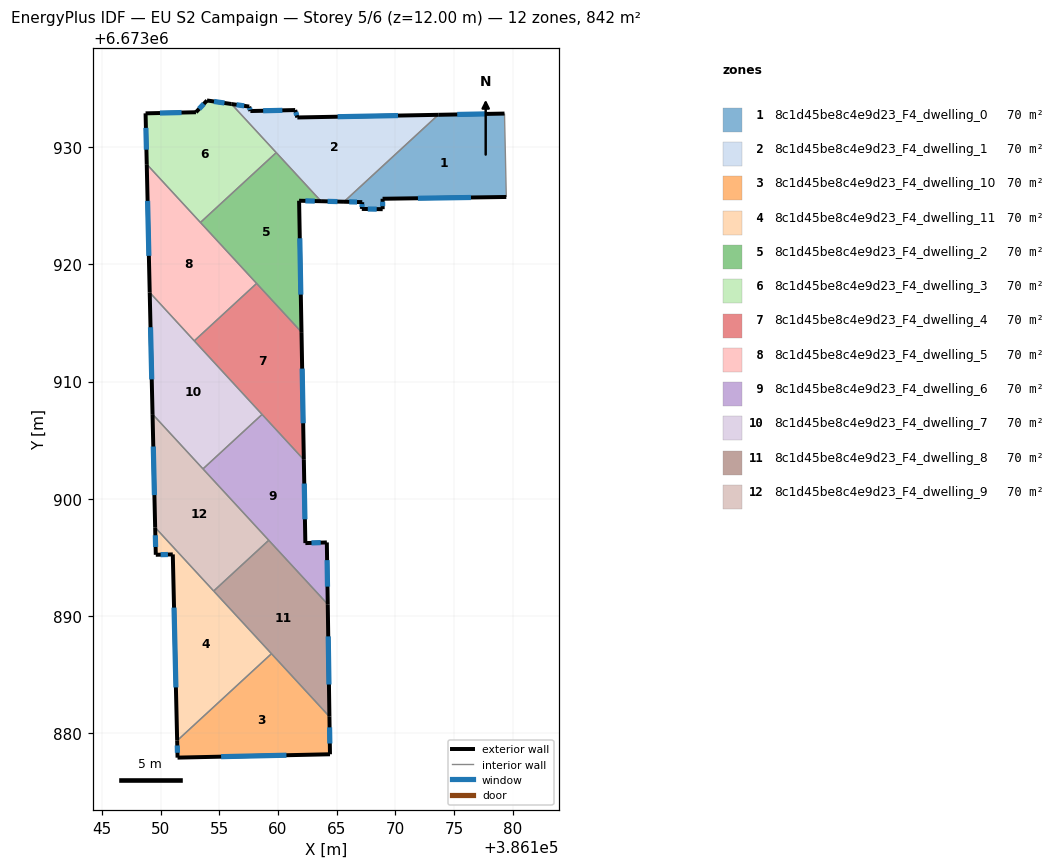
=== STOREY PLAN SPEC (per zone: floor XY polygon, exterior-wall plan segments, windows/doors) ===
zone 1: 8c1d45be8c4e9d23_F4_dwelling_0  (70.2 m²)
  floor: (386179.31, 6673932.86) (386179.47, 6673925.74) (386168.92, 6673925.59) (386168.92, 6673924.70) (386167.15, 6673924.72) (386167.18, 6673925.30) (386165.62, 6673925.34) (386173.67, 6673932.75)
  exterior wall: (386168.92, 6673924.70) – (386168.92, 6673925.59)  [0.9 m]
    window: (386168.92, 6673924.96) – (386168.92, 6673925.34)  [0.5 m²]
  exterior wall: (386167.15, 6673924.72) – (386168.92, 6673924.70)  [1.8 m]
    window: (386167.65, 6673924.72) – (386168.42, 6673924.71)  [1.0 m²]
  exterior wall: (386167.18, 6673925.30) – (386167.15, 6673924.72)  [0.6 m]
    window: (386167.17, 6673925.14) – (386167.16, 6673924.89)  [0.3 m²]
  exterior wall: (386165.62, 6673925.34) – (386167.18, 6673925.30)  [1.6 m]
    window: (386166.07, 6673925.33) – (386166.74, 6673925.31)  [0.9 m²]
  exterior wall: (386179.31, 6673932.86) – (386173.67, 6673932.75)  [5.6 m]
    window: (386177.70, 6673932.82) – (386175.28, 6673932.78)  [3.1 m²]
  exterior wall: (386168.92, 6673925.59) – (386179.47, 6673925.74)  [10.6 m]
    window: (386171.93, 6673925.63) – (386176.45, 6673925.70)  [5.8 m²]
  interior walls: 2
zone 2: 8c1d45be8c4e9d23_F4_dwelling_1  (70.2 m²)
  floor: (386173.67, 6673932.75) (386165.62, 6673925.34) (386163.67, 6673925.38) (386156.03, 6673933.67) (386157.54, 6673933.45) (386157.64, 6673933.07) (386161.46, 6673933.16) (386161.65, 6673932.52)
  exterior wall: (386173.67, 6673932.75) – (386161.65, 6673932.52)  [12.0 m]
    window: (386170.23, 6673932.68) – (386165.08, 6673932.59)  [6.6 m²]
  exterior wall: (386163.67, 6673925.38) – (386165.62, 6673925.34)  [2.0 m]
    window: (386164.23, 6673925.37) – (386165.07, 6673925.35)  [1.1 m²]
  exterior wall: (386157.54, 6673933.45) – (386156.03, 6673933.67)  [1.5 m]
    window: (386157.11, 6673933.51) – (386156.46, 6673933.61)  [0.8 m²]
  exterior wall: (386157.64, 6673933.07) – (386157.54, 6673933.45)  [0.4 m]
    window: (386157.61, 6673933.18) – (386157.57, 6673933.34)  [0.2 m²]
  exterior wall: (386161.46, 6673933.16) – (386157.64, 6673933.07)  [3.8 m]
    window: (386160.37, 6673933.13) – (386158.73, 6673933.09)  [2.1 m²]
  exterior wall: (386161.65, 6673932.52) – (386161.46, 6673933.16)  [0.7 m]
    window: (386161.60, 6673932.70) – (386161.52, 6673932.97)  [0.4 m²]
  interior walls: 3
zone 3: 8c1d45be8c4e9d23_F4_dwelling_10  (70.2 m²)
  floor: (386159.44, 6673886.80) (386164.38, 6673881.43) (386164.43, 6673878.22) (386151.43, 6673877.93) (386151.40, 6673879.38)
  exterior wall: (386164.43, 6673878.22) – (386164.38, 6673881.43)  [3.2 m]
    window: (386164.42, 6673879.14) – (386164.40, 6673880.52)  [1.8 m²]
  exterior wall: (386151.43, 6673877.93) – (386164.43, 6673878.22)  [13.0 m]
    window: (386155.15, 6673878.02) – (386160.72, 6673878.14)  [7.2 m²]
  exterior wall: (386151.40, 6673879.38) – (386151.43, 6673877.93)  [1.5 m]
    window: (386151.41, 6673878.97) – (386151.42, 6673878.35)  [0.8 m²]
  interior walls: 2
zone 4: 8c1d45be8c4e9d23_F4_dwelling_11  (70.2 m²)
  floor: (386151.03, 6673895.26) (386149.58, 6673895.23) (386149.52, 6673897.56) (386159.44, 6673886.80) (386151.40, 6673879.38)
  exterior wall: (386151.03, 6673895.26) – (386151.40, 6673879.38)  [15.9 m]
    window: (386151.13, 6673890.73) – (386151.29, 6673883.92)  [8.8 m²]
  exterior wall: (386149.58, 6673895.23) – (386151.03, 6673895.26)  [1.5 m]
    window: (386149.99, 6673895.24) – (386150.61, 6673895.25)  [0.8 m²]
  exterior wall: (386149.52, 6673897.56) – (386149.58, 6673895.23)  [2.3 m]
    window: (386149.54, 6673896.89) – (386149.56, 6673895.90)  [1.3 m²]
  interior walls: 3
zone 5: 8c1d45be8c4e9d23_F4_dwelling_2  (70.2 m²)
  floor: (386159.85, 6673929.53) (386163.67, 6673925.38) (386161.80, 6673925.42) (386162.00, 6673914.22) (386153.38, 6673923.57)
  exterior wall: (386161.80, 6673925.42) – (386163.67, 6673925.38)  [1.9 m]
    window: (386162.33, 6673925.41) – (386163.13, 6673925.39)  [1.0 m²]
  exterior wall: (386162.00, 6673914.22) – (386161.80, 6673925.42)  [11.2 m]
    window: (386161.94, 6673917.42) – (386161.86, 6673922.22)  [6.2 m²]
  interior walls: 4
zone 6: 8c1d45be8c4e9d23_F4_dwelling_3  (70.2 m²)
  floor: (386156.03, 6673933.67) (386159.85, 6673929.53) (386153.38, 6673923.57) (386148.81, 6673928.54) (386148.71, 6673932.87) (386153.00, 6673932.97) (386153.94, 6673933.97)
  exterior wall: (386148.71, 6673932.87) – (386148.81, 6673928.54)  [4.3 m]
    window: (386148.73, 6673931.63) – (386148.78, 6673929.77)  [2.4 m²]
  exterior wall: (386153.00, 6673932.97) – (386148.71, 6673932.87)  [4.3 m]
    window: (386151.77, 6673932.94) – (386149.93, 6673932.90)  [2.4 m²]
  exterior wall: (386153.94, 6673933.97) – (386153.00, 6673932.97)  [1.4 m]
    window: (386153.67, 6673933.69) – (386153.27, 6673933.25)  [0.8 m²]
  exterior wall: (386156.03, 6673933.67) – (386153.94, 6673933.97)  [2.1 m]
    window: (386155.43, 6673933.76) – (386154.54, 6673933.89)  [1.2 m²]
  interior walls: 3
zone 7: 8c1d45be8c4e9d23_F4_dwelling_4  (70.2 m²)
  floor: (386158.17, 6673918.37) (386162.00, 6673914.22) (386162.20, 6673903.34) (386152.86, 6673913.47)
  exterior wall: (386162.20, 6673903.34) – (386162.00, 6673914.22)  [10.9 m]
    window: (386162.14, 6673906.45) – (386162.06, 6673911.11)  [6.0 m²]
  interior walls: 4
zone 8: 8c1d45be8c4e9d23_F4_dwelling_5  (70.2 m²)
  floor: (386148.81, 6673928.54) (386158.17, 6673918.37) (386152.86, 6673913.47) (386149.06, 6673917.60)
  exterior wall: (386148.81, 6673928.54) – (386149.06, 6673917.60)  [10.9 m]
    window: (386148.88, 6673925.41) – (386148.99, 6673920.72)  [6.0 m²]
  interior walls: 4
zone 9: 8c1d45be8c4e9d23_F4_dwelling_6  (70.2 m²)
  floor: (386162.20, 6673903.34) (386162.33, 6673896.23) (386164.16, 6673896.29) (386164.24, 6673891.01) (386153.60, 6673902.56) (386158.64, 6673907.20)
  exterior wall: (386162.33, 6673896.23) – (386162.20, 6673903.34)  [7.1 m]
    window: (386162.29, 6673898.26) – (386162.24, 6673901.31)  [3.9 m²]
  exterior wall: (386164.16, 6673896.29) – (386162.33, 6673896.23)  [1.8 m]
    window: (386163.64, 6673896.27) – (386162.85, 6673896.24)  [1.0 m²]
  exterior wall: (386164.24, 6673891.01) – (386164.16, 6673896.29)  [5.3 m]
    window: (386164.22, 6673892.52) – (386164.19, 6673894.78)  [2.9 m²]
  interior walls: 4
zone 10: 8c1d45be8c4e9d23_F4_dwelling_7  (70.2 m²)
  floor: (386149.06, 6673917.60) (386158.64, 6673907.20) (386153.60, 6673902.56) (386149.30, 6673907.22)
  exterior wall: (386149.06, 6673917.60) – (386149.30, 6673907.22)  [10.4 m]
    window: (386149.13, 6673914.63) – (386149.23, 6673910.19)  [5.7 m²]
  interior walls: 4
zone 11: 8c1d45be8c4e9d23_F4_dwelling_8  (70.2 m²)
  floor: (386159.21, 6673896.47) (386164.24, 6673891.01) (386164.38, 6673881.43) (386154.51, 6673892.14)
  exterior wall: (386164.38, 6673881.43) – (386164.24, 6673891.01)  [9.6 m]
    window: (386164.34, 6673884.17) – (386164.28, 6673888.27)  [5.3 m²]
  interior walls: 4
zone 12: 8c1d45be8c4e9d23_F4_dwelling_9  (70.2 m²)
  floor: (386149.30, 6673907.22) (386159.21, 6673896.47) (386154.51, 6673892.14) (386149.52, 6673897.56)
  exterior wall: (386149.30, 6673907.22) – (386149.52, 6673897.56)  [9.7 m]
    window: (386149.36, 6673904.46) – (386149.46, 6673900.32)  [5.3 m²]
  interior walls: 4

=== DERIVED (storey summary) ===
Building: EU S2 Campaign
Storey: 5 of 6  (floor level z = 12.00 m)
Storey gross floor area: 842.4 m²
Zones on this storey: 12
  - 8c1d45be8c4e9d23_F4_dwelling_0: floor 70.2 m²; exterior wall 21.0 m (63.0 m²); 6 window(s) 11.6 m²; WWR 18.4%
  - 8c1d45be8c4e9d23_F4_dwelling_1: floor 70.2 m²; exterior wall 20.4 m (61.1 m²); 6 window(s) 11.2 m²; WWR 18.4%
  - 8c1d45be8c4e9d23_F4_dwelling_10: floor 70.2 m²; exterior wall 17.7 m (53.0 m²); 3 window(s) 9.7 m²; WWR 18.4%
  - 8c1d45be8c4e9d23_F4_dwelling_11: floor 70.2 m²; exterior wall 19.7 m (59.0 m²); 3 window(s) 10.8 m²; WWR 18.4%
  - 8c1d45be8c4e9d23_F4_dwelling_2: floor 70.2 m²; exterior wall 13.1 m (39.2 m²); 2 window(s) 7.2 m²; WWR 18.4%
  - 8c1d45be8c4e9d23_F4_dwelling_3: floor 70.2 m²; exterior wall 12.1 m (36.4 m²); 4 window(s) 6.7 m²; WWR 18.4%
  - 8c1d45be8c4e9d23_F4_dwelling_4: floor 70.2 m²; exterior wall 10.9 m (32.6 m²); 1 window(s) 6.0 m²; WWR 18.4%
  - 8c1d45be8c4e9d23_F4_dwelling_5: floor 70.2 m²; exterior wall 10.9 m (32.8 m²); 1 window(s) 6.0 m²; WWR 18.4%
  - 8c1d45be8c4e9d23_F4_dwelling_6: floor 70.2 m²; exterior wall 14.2 m (42.7 m²); 3 window(s) 7.8 m²; WWR 18.4%
  - 8c1d45be8c4e9d23_F4_dwelling_7: floor 70.2 m²; exterior wall 10.4 m (31.1 m²); 1 window(s) 5.7 m²; WWR 18.4%
  - 8c1d45be8c4e9d23_F4_dwelling_8: floor 70.2 m²; exterior wall 9.6 m (28.7 m²); 1 window(s) 5.3 m²; WWR 18.4%
  - 8c1d45be8c4e9d23_F4_dwelling_9: floor 70.2 m²; exterior wall 9.7 m (29.0 m²); 1 window(s) 5.3 m²; WWR 18.4%
Zone adjacency (shared interzone walls):
  - 8c1d45be8c4e9d23_F4_dwelling_0 ↔ 8c1d45be8c4e9d23_F4_dwelling_1
  - 8c1d45be8c4e9d23_F4_dwelling_1 ↔ 8c1d45be8c4e9d23_F4_dwelling_2
  - 8c1d45be8c4e9d23_F4_dwelling_1 ↔ 8c1d45be8c4e9d23_F4_dwelling_3
  - 8c1d45be8c4e9d23_F4_dwelling_10 ↔ 8c1d45be8c4e9d23_F4_dwelling_11
  - 8c1d45be8c4e9d23_F4_dwelling_10 ↔ 8c1d45be8c4e9d23_F4_dwelling_8
  - 8c1d45be8c4e9d23_F4_dwelling_11 ↔ 8c1d45be8c4e9d23_F4_dwelling_8
  - 8c1d45be8c4e9d23_F4_dwelling_11 ↔ 8c1d45be8c4e9d23_F4_dwelling_9
  - 8c1d45be8c4e9d23_F4_dwelling_2 ↔ 8c1d45be8c4e9d23_F4_dwelling_3
  - 8c1d45be8c4e9d23_F4_dwelling_2 ↔ 8c1d45be8c4e9d23_F4_dwelling_4
  - 8c1d45be8c4e9d23_F4_dwelling_2 ↔ 8c1d45be8c4e9d23_F4_dwelling_5
  - 8c1d45be8c4e9d23_F4_dwelling_3 ↔ 8c1d45be8c4e9d23_F4_dwelling_5
  - 8c1d45be8c4e9d23_F4_dwelling_4 ↔ 8c1d45be8c4e9d23_F4_dwelling_5
  - 8c1d45be8c4e9d23_F4_dwelling_4 ↔ 8c1d45be8c4e9d23_F4_dwelling_6
  - 8c1d45be8c4e9d23_F4_dwelling_4 ↔ 8c1d45be8c4e9d23_F4_dwelling_7
  - 8c1d45be8c4e9d23_F4_dwelling_5 ↔ 8c1d45be8c4e9d23_F4_dwelling_7
  - 8c1d45be8c4e9d23_F4_dwelling_6 ↔ 8c1d45be8c4e9d23_F4_dwelling_7
  - 8c1d45be8c4e9d23_F4_dwelling_6 ↔ 8c1d45be8c4e9d23_F4_dwelling_8
  - 8c1d45be8c4e9d23_F4_dwelling_6 ↔ 8c1d45be8c4e9d23_F4_dwelling_9
  - 8c1d45be8c4e9d23_F4_dwelling_7 ↔ 8c1d45be8c4e9d23_F4_dwelling_9
  - 8c1d45be8c4e9d23_F4_dwelling_8 ↔ 8c1d45be8c4e9d23_F4_dwelling_9